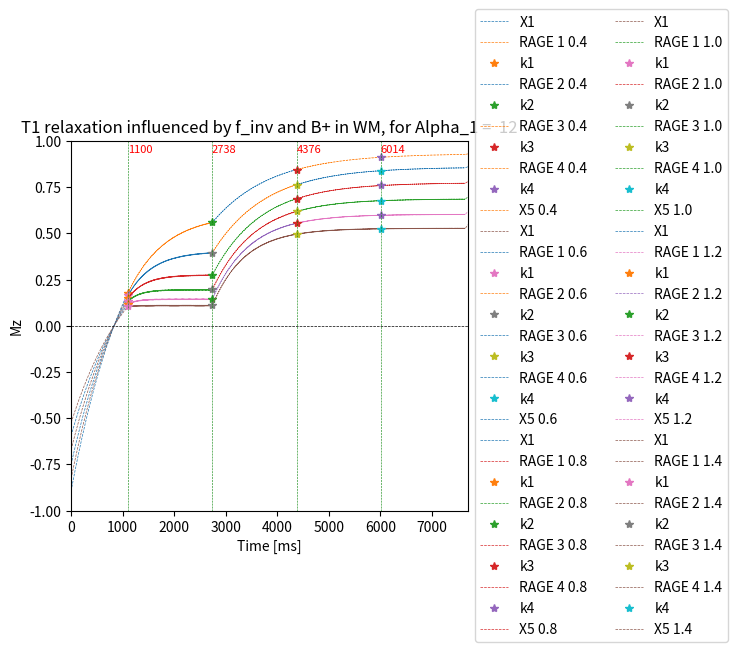

The matplotlib source for this figure:
# -*- coding: utf-8 -*-
"""
Created on Wed Oct  7 13:32:31 2020

@author: musti
"""

import numpy as np
import matplotlib.pyplot as plt
import pandas as pd

RAGE_1 = int(6.4 * 256) #1088 #6.8 * Nz_slice(160)
RAGE_2 = int(6.4 * 256) # 1088
RAGE_3 = int(6.4 * 256)
RAGE_4 = int(6.4 * 256)

cycle = 7700 #7200 kort

flip_1 = 12
flip_2 = 4
flip_3 = 4
flip_4 = 4

Echo_factor = 6.4

flip_ang_1 = flip_1 *(np.pi/180)
flip_ang_2 = flip_2 *(np.pi/180)
flip_ang_3 = flip_3 *(np.pi/180)
flip_ang_4 = flip_4 *(np.pi/180)


slices = 256


#Pulsint = TI_2 - TI_1
epsi = 0.00000001

T1_csf =3900  #ms
T1_gm = 1800 #ms
T1_wm = 1200

f_inv_list = np.round(np.linspace(0.80,1,6), 3)

TI_1 = 1100 # 600 kort
TI_2 = TI_1 + RAGE_1
TI_3 = TI_2 + RAGE_2
TI_4 = TI_3 + RAGE_3

X1 = TI_1

X2 =  abs(TI_2 - (TI_1 + RAGE_1 ))

X3 = abs(TI_3 - (TI_2 + RAGE_2))

X5= abs(cycle - (TI_4 + RAGE_4))

T_1_list =[ T1_csf, T1_gm,T1_wm ]
lession = ['CSF', 'GM', 'WM']

M_csf = np.zeros(cycle)
M_gm = np.zeros(cycle)
M_wm = np.zeros(cycle)
M_tissue = [M_wm]

tissue = 2

B_plus = np.sort( [1, 1.2 ,1.4 , 0.4, 0.6,0.8])
alpha_1 = [flip_ang_1 * i for i in B_plus]
alpha_2= [flip_ang_2 * i for i in B_plus]
alpha_3= [flip_ang_3 * i for i in B_plus]
alpha_4= [flip_ang_4 * i for i in B_plus]

Iterations = 10

f_inv = 0.96 #0.94






y_K1=[]
y_K2=[]
for Bplus in range(len(alpha_1)):

    M0_2 = [1]    
    for m in range(len(M0_2)+Iterations):       
#------------------
    
      
      # Plottar tiden som finns först i listan 
        x_RAGE_1 = []
        for i in range(1,slices):
            x_RAGE_1.append((i*epsi + (i-1)* Echo_factor) + X1)
            for j in range(1):
                x_RAGE_1.append(i *(epsi + Echo_factor) + X1)
        
        # the k1 x-point is at np.round(x_RAGE_1[len(x_RAGE_1)//2], 0) = 900
        #------------------ X1 -----------------------
        
        def Mz(t,T1):
                        
            return f_inv * M0_2[m] * (1-2*np.exp(-t/T_1_list[tissue])) 
        
      
        X1_values = [Mz(t,T_1_list[tissue]) for t in range(X1)]

        Normal_values = [ f_inv * M0_2[0] * (1-2*np.exp(-t/T_1_list[tissue])) for t in range(int(X1+ RAGE_1 + X2 + RAGE_2 + RAGE_3+ X3 + RAGE_4 + X5))]
        
        #------------------ RAGE 1 -----------------------
        
     
        M_RAGE_1=np.zeros(len(x_RAGE_1))
        M_RAGE_1[0]= X1_values[-1]
                    
                    
        for j in range(1,len(x_RAGE_1)-1,2):
            M_RAGE_1[j] = M_RAGE_1[j-1] * np.cos(alpha_1[Bplus])
            for k in range(1):
                M_RAGE_1[j+k+1] = M_RAGE_1[j] * np.exp(-Echo_factor/T_1_list[tissue]) + (1-np.exp(-Echo_factor/T_1_list[tissue]))
                    
        
        
        #------------------ X2 -----------------------
        
        
        M_X_2 = np.zeros(int(X2))
        for j in range(0,len(M_X_2)):
            M_X_2[j] = M_RAGE_1[-2] * np.exp(-j/T_1_list[tissue]) + (1-np.exp(-j/T_1_list[tissue])) #tar sista värdet av zikzak 
                    
        t_X_2 = np.arange( np.round(X1 + RAGE_1 - Echo_factor, 0) , np.round(X1 + RAGE_1 - Echo_factor + X2-1, 0) )
        
        
        
        #------------------ RAGE 2 -----------------------
        if len(M_X_2) != 0 :
            M_RAGE_2 = np.zeros(len(x_RAGE_1))
            M_RAGE_2[0] = M_X_2[-1]
                            
            for i in range(1,len(M_RAGE_2)-1,2):
                M_RAGE_2[i] = M_RAGE_2[i-1] * np.cos(alpha_2[Bplus])
                for j in range(1):
                    M_RAGE_2[i+j+1] = M_RAGE_2[i] * np.exp(-Echo_factor/T_1_list[tissue]) + (1-np.exp(-Echo_factor/T_1_list[tissue]))
                        
        
        else:
            M_RAGE_2 = np.zeros(len(x_RAGE_1))
            M_RAGE_2[0] = M_RAGE_1[-2]
                            
            for i in range(1,len(M_RAGE_2)-1,2):
                M_RAGE_2[i] = M_RAGE_2[i-1] * np.cos(alpha_2[Bplus])
                for j in range(1):
                    M_RAGE_2[i+j+1] = M_RAGE_2[i] * np.exp(-Echo_factor/T_1_list[tissue]) + (1-np.exp(-Echo_factor/T_1_list[tissue]))
                        
        
        
        #------------------ X3 -----------------------
        
        M_X_3 = np.zeros(int(X3))
        for j in range(0,len(M_X_3)):
            M_X_3[j] = M_RAGE_2[-2] * np.exp(-j/T_1_list[tissue]) + (1-np.exp(-j/T_1_list[tissue])) #tar sista värdet av zikzak 
                    
        t_X_3 = np.arange( np.round(X1 + RAGE_1 - Echo_factor + X2 + RAGE_2 - Echo_factor, 0)  , 
                          np.round(X1 + RAGE_1 - Echo_factor + X2 + RAGE_2 - Echo_factor + X3-1, 0))
    
        #M0_2.append(M_X_3[-1])
        
        #------------------ RAGE 3 -----------------------
        if len(M_X_3) != 0 :
            M_RAGE_3 = np.zeros(len(x_RAGE_1))
            M_RAGE_3[0] = M_X_3[-1]
                        
            for i in range(1,len(M_RAGE_2)-1,2):
                M_RAGE_3[i] = M_RAGE_3[i-1] * np.cos(alpha_3[Bplus])
                for j in range(1):
                    M_RAGE_3[i+j+1] = M_RAGE_3[i] * np.exp(-Echo_factor/T_1_list[tissue]) + (1-np.exp(-Echo_factor/T_1_list[tissue]))
                        
    
        else:
            M_RAGE_3 = np.zeros(len(x_RAGE_1))
            M_RAGE_3[0] = M_RAGE_2[-2]
                            
            for i in range(1,len(M_RAGE_3)-1,2):
                M_RAGE_3[i] = M_RAGE_3[i-1] * np.cos(alpha_3[Bplus])
                for j in range(1):
                    M_RAGE_3[i+j+1] = M_RAGE_3[i] * np.exp(-Echo_factor/T_1_list[tissue]) + (1-np.exp(-Echo_factor/T_1_list[tissue]))
                    
#                M_X_3 = np.zeros(int(X3))
        
                
        
        if len(M_RAGE_3) != 0 :
            M_RAGE_4 = np.zeros(len(x_RAGE_1))
            M_RAGE_4[0] = M_RAGE_3[-2]
                        
            for i in range(1,len(M_RAGE_2)-1,2):
                M_RAGE_4[i] = M_RAGE_4[i-1] * np.cos(alpha_4[Bplus])
                for j in range(1):
                    M_RAGE_4[i+j+1] = M_RAGE_4[i] * np.exp(-Echo_factor/T_1_list[tissue]) + (1-np.exp(-Echo_factor/T_1_list[tissue]))
                        
                
   
        else:
            M_RAGE_4 = np.zeros(len(x_RAGE_1))
            M_RAGE_4[0] = M_RAGE_3[-2]
                            
            for i in range(1,len(M_RAGE_4)-1,2):
                M_RAGE_4[i] = M_RAGE_4[i-1] * np.cos(alpha_4[Bplus])
                for j in range(1):
                    M_RAGE_4[i+j+1] = M_RAGE_4[i] * np.exp(-Echo_factor/T_1_list[tissue]) + (1-np.exp(-Echo_factor/T_1_list[tissue]))
                    

   
    
        M_X_5 = np.zeros(int(X5))        
        for j in range(0,len(M_X_5)):
            M_X_5[j] = M_RAGE_4[-2] * np.exp(-j/T_1_list[tissue]) + (1-np.exp(-j/T_1_list[tissue])) #tar sista värdet av zikzak 
                    
        t_X_5 = np.arange( int(TI_4 + RAGE_4)  , int(cycle ))    
        
        M0_2.append(M_X_5[-1])
    
    Colors = ['#ff7f0e', '#1f77b4', '#d62728', '#2ca02c', '#e377c2', '#8c564b', '#e377c2', '#bcbd22', '#bcbd22', '#d62728' '#458b74', '#458b74']
    Colors2 = ['#1f77b4', '#ff7f0e', '#2ca02c', '#d62728', '#9467bd', '#8c564b', '#e377c2', '#7f7f7f', '#bcbd22', '#17becf' '#458b74', '#d62728']
        
    #------------------ Plotting The Data -----------------------
    
    
    # plt.plot(np.arange(len(X1_values)) , X1_values, '--', linewidth=0.5, label='X1')
    
    # plt.plot(x_RAGE_1[:-1] , M_RAGE_1[:-1], '--', linewidth=0.5, label='RAGE 1 {}'.format(B_plus[Bplus]), color='{}'.format(Colors[Bplus]))
    
    # plt.plot(x_RAGE_1[0], M_RAGE_1[0] ,'*', label = 'k1')
    
    # plt.plot([i + np.round( RAGE_1 - Echo_factor + X2, 0) for i in x_RAGE_1[:-1]] , M_RAGE_2[:-1], '--', linewidth=0.5, label='RAGE 2 {}'.format(B_plus[Bplus]), color='{}'.format(Colors2[Bplus]))
    
    # plt.plot(t_X_2, M_X_2[:-1], '--', label='X2', linewidth=0.5)
    
    # plt.plot(t_X_3, M_X_3[:-1], 'm--', label='X3', linewidth=0.5)
    
    
    
    # plt.plot(np.round(X1+ RAGE_1 + X2 + RAGE_2//2,0), M_RAGE_2[len(x_RAGE_1[:-1])//2 + 1] ,'*', label = 'k2')


    # plt.plot(np.arange(X1+ RAGE_1 + X2 + RAGE_2 + X3-1), Normal_values, 'b-.', linewidth=1, label='Normal {} T1 relaxation'.format(lession[tissue]))

    plt.plot(np.arange(len(X1_values)) , X1_values, '--', linewidth=0.5, label='X1')
    plt.plot(x_RAGE_1[:-1] , M_RAGE_1[:-1], '--', linewidth=0.5, label='RAGE 1 {}'.format(B_plus[Bplus]), color='{}'.format(Colors[Bplus]))
    plt.plot(x_RAGE_1[0], M_RAGE_1[0] ,'*', label = 'k1')
    plt.plot([i + np.round(RAGE_1 + X2, 0) for i in x_RAGE_1[:-1]] , M_RAGE_2[:-1], '--', linewidth=0.5, label='RAGE 2 {}'.format(B_plus[Bplus]), color='{}'.format(Colors2[Bplus]))
    plt.plot([i + np.round(RAGE_1 + X2, 0) for i in x_RAGE_1[:-1]][0], M_RAGE_2[0] ,'*', label = 'k2')
    plt.plot([i + np.round(RAGE_1 + X2 + RAGE_2, 0) for i in x_RAGE_1[:-1]] , M_RAGE_3[:-1], '--', linewidth=0.5, label='RAGE 3 {}'.format(B_plus[Bplus]), color='{}'.format(Colors[Bplus]))
    plt.plot([i + np.round(RAGE_1 + X2 + RAGE_2, 0) for i in x_RAGE_1[:-1]][0], M_RAGE_3[0] ,'*', label = 'k3')
    
    plt.plot([i + np.round(RAGE_1 + X2 + RAGE_2 + RAGE_3, 0) for i in x_RAGE_1[:-1]] , M_RAGE_4[:-1], '--', linewidth=0.5, label='RAGE 4 {}'.format(B_plus[Bplus]), color='{}'.format(Colors[Bplus]))
    plt.plot([i + np.round(RAGE_1 + X2 + RAGE_2 + RAGE_3, 0) for i in x_RAGE_1[:-1]][0], M_RAGE_4[0] ,'*', label = 'k4')

    plt.plot(t_X_5, M_X_5, '--', linewidth=0.5, label='X5 {}'.format(B_plus[Bplus]), color='{}'.format(Colors[Bplus]))
    
    
    
# plt.plot(np.arange(cycle), Mz(np.arange(cycle), T_1_list[tissue]), 'b-.', linewidth=1, label='Normal {} T1 relaxation'.format(lession[tissue]) )




# #=============================================================================

fig1 = plt.figure(1)
x0 = [0, cycle]
y0 = [0, 0]
plt.plot(x0,y0, 'k--', linewidth=0.5)
plt.xlabel('Time [ms]')
plt.ylabel('Mz')
plt.title('T1 relaxation influenced by f_inv and B+ in {}, for Alpha_1 =  {}' .format(lession[tissue], flip_1))

plt.axvline(x=TI_1, linewidth=0.4, color='g', linestyle='--')
plt.axvline(x=TI_2, linewidth=0.4, color='g', linestyle='--')
plt.axvline(x=TI_3, linewidth=0.4, color='g', linestyle='--')
plt.axvline(x=TI_4, linewidth=0.4, color='g', linestyle='--')

plt.text(TI_2-5, 0.94, TI_2, fontsize=8, style='italic', color='r')
plt.text(TI_1-5, 0.94, TI_1, fontsize=8, style='italic', color='r')
plt.text(TI_3-5, 0.94, TI_3, fontsize=8, style='italic', color='r')
plt.text(TI_4-5, 0.94, TI_4, fontsize=8, style='italic', color='r')



plt.xlim((0, cycle))
plt.ylim((-1,1))


ax = plt.subplot(111)
box = ax.get_position()
ax.set_position([box.x0, box.y0, box.width * 0.8, box.height])
ax.legend(loc='center left', bbox_to_anchor=(1, 0.5), ncol=2)

plt.show()
